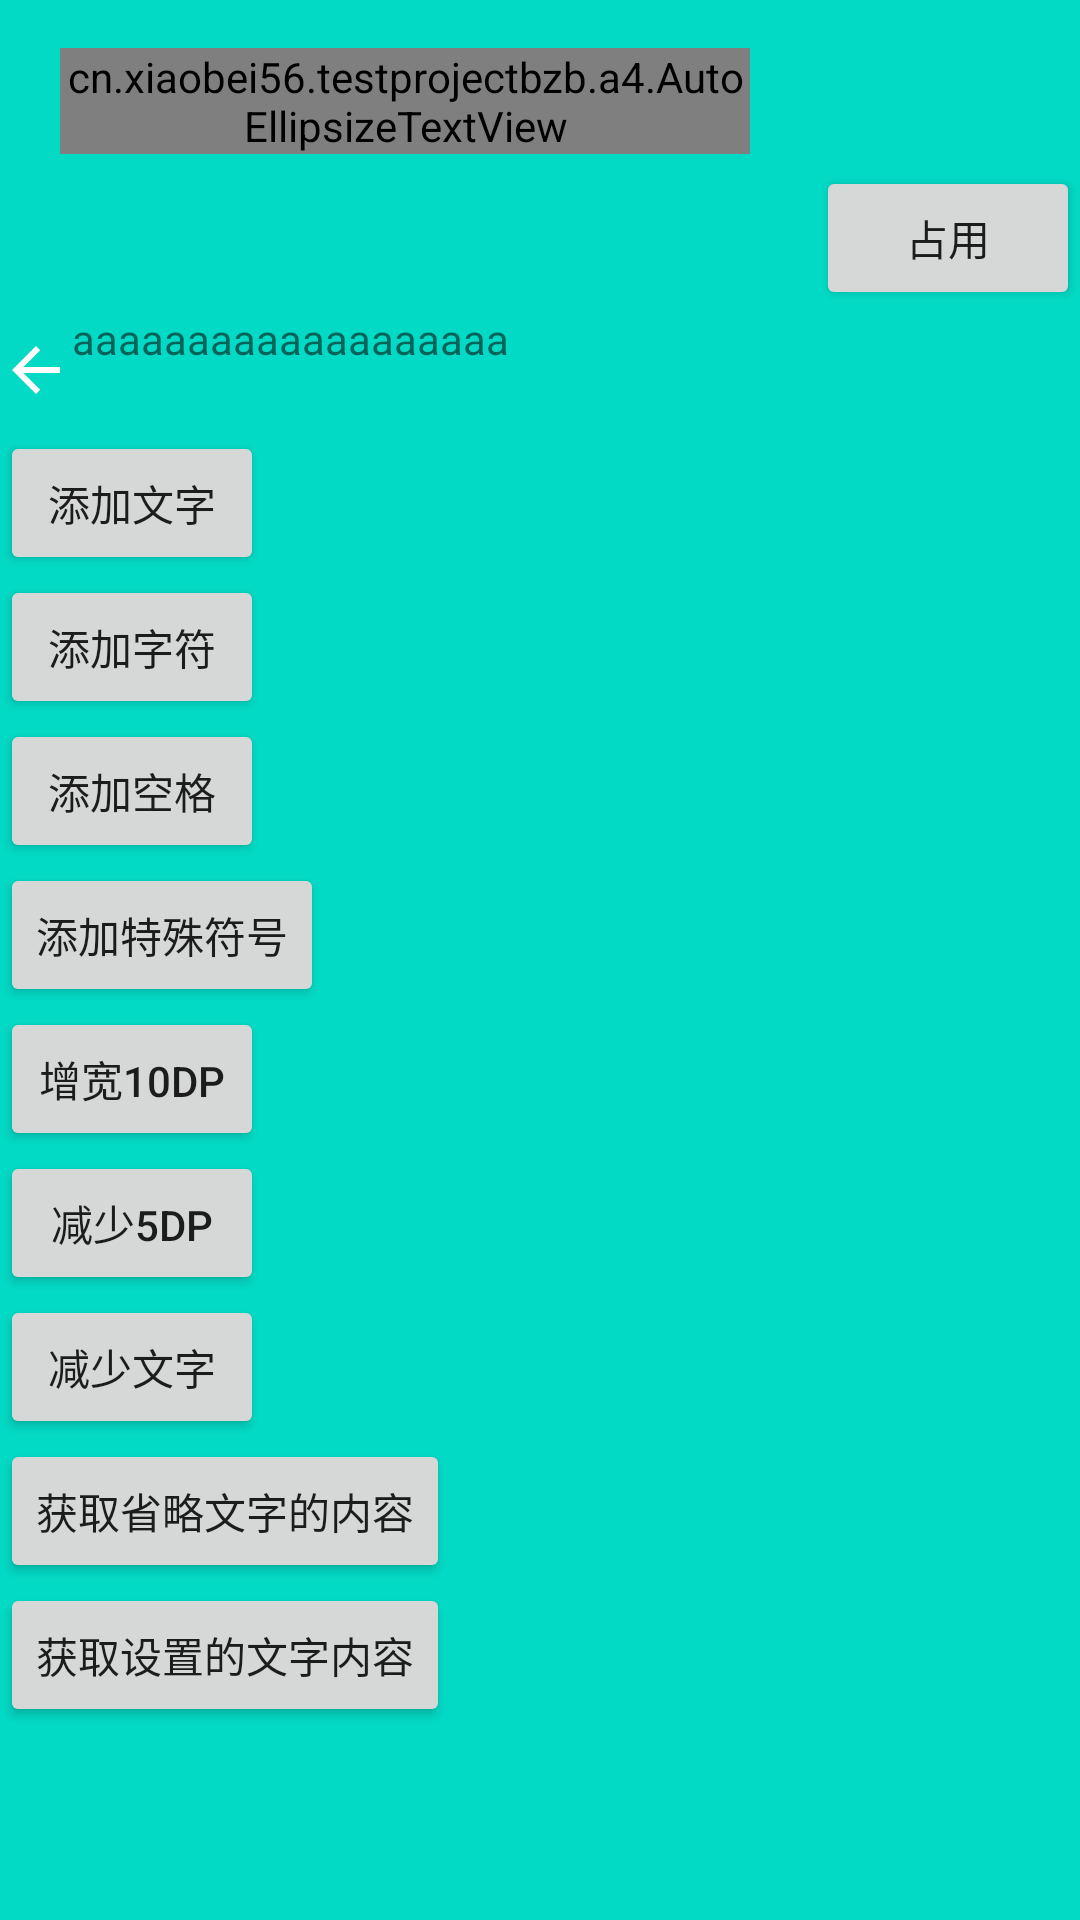

This screen was rendered from an Android layout file. Write that file and the resources it references.
<!-- AndroidManifest.xml: application theme Theme.TestProjectBzb -->
<!-- res/layout/a4_activity.xml -->
<?xml version="1.0" encoding="utf-8"?>
<LinearLayout xmlns:android="http://schemas.android.com/apk/res/android"
    xmlns:app="http://schemas.android.com/apk/res-auto"
    android:layout_width="match_parent"
    android:layout_height="match_parent"
    xmlns:tools="http://schemas.android.com/tools"
    android:background="@color/teal_200"
    android:orientation="vertical">
    <RelativeLayout
        android:layout_width="234dp"
        android:layout_height="wrap_content"
        android:layout_marginStart="20dp"
        android:layout_marginTop="16dp"
        android:orientation="horizontal">

        <cn.example.testprojectbzb.a4.AutoEllipsizeTextView
            android:id="@+id/invoice_tv_car_name"
            android:layout_width="wrap_content"
            android:layout_height="wrap_content"
            android:layout_alignParentStart="true"
            android:layout_marginEnd="4dp"
            android:layout_marginBottom="4dp"

            android:ellipsize="end"
            android:maxLines="2"
            android:text="2020款35 TF动感020款35 TF动感020款35 TF动感020款35 TF动感型" />

        <TextView
            android:id="@+id/invoice_new"
            android:layout_width="29dp"
            android:layout_height="14dp"
            android:layout_toEndOf="@id/invoice_tv_car_name"
            android:layout_alignParentEnd="true"
            android:background="@drawable/invoice_shape_ff4b3b_round_4"
            android:layout_gravity="top"
            android:layout_marginTop="3dp"
            android:gravity="center"
            android:text="NEW"
            tools:visibility="visible" />
    </RelativeLayout>
    <androidx.constraintlayout.widget.ConstraintLayout
        android:layout_width="match_parent"
        android:layout_height="wrap_content">

        <ImageView
            android:id="@+id/iv"
            android:layout_width="wrap_content"
            android:layout_height="wrap_content"
            android:src="@mipmap/test"
            app:layout_constraintLeft_toLeftOf="parent"
            app:layout_constraintTop_toTopOf="parent" />

        <cn.example.testprojectbzb.a4.AutoEllipsizeTextView
            android:id="@+id/aeTv"
            android:layout_width="0dp"
            android:layout_height="wrap_content"
            android:background="@color/white"
            android:maxLines="1"
            android:text="你"
            android:visibility="gone"
            android:textSize="15sp"
            app:layout_constraintLeft_toRightOf="@id/iv"
            app:layout_constraintRight_toLeftOf="@id/btn_1"
            app:layout_constraintTop_toTopOf="parent" />

        <TextView
            android:id="@+id/tv_normal"
            android:layout_width="0dp"
            android:layout_height="wrap_content"
            android:layout_marginTop="10dp"
            android:background="@color/white"
            android:ellipsize="end"
            android:lines="1"
            android:text="你"
            android:textSize="15sp"
            app:layout_constraintBottom_toBottomOf="@id/iv"
            app:layout_constraintLeft_toRightOf="@id/iv"
            app:layout_constraintRight_toLeftOf="@id/btn_1" />

        <Button
            android:id="@+id/btn_1"
            android:layout_width="wrap_content"
            android:layout_height="wrap_content"
            android:text="占用"
            app:layout_constraintRight_toRightOf="parent"
            app:layout_constraintTop_toTopOf="parent" />
    </androidx.constraintlayout.widget.ConstraintLayout>


    <TextView
        android:id="@+id/tv_result"
        android:layout_width="wrap_content"
        android:layout_height="wrap_content"
        android:drawableLeft="@drawable/abc_vector_test"
        android:ellipsize="end"
        android:lines="2"
        android:text="aaaaaaaaaaaaaaaaaaa"
        app:layout_constraintLeft_toLeftOf="parent"
        app:layout_constraintRight_toRightOf="parent"
        app:layout_constraintTop_toBottomOf="@id/aeTv" />

    <Button
        android:id="@+id/btn_add"
        android:layout_width="wrap_content"
        android:layout_height="wrap_content"
        android:onClick="onActionClick"
        android:text="添加文字"
        app:layout_constraintLeft_toLeftOf="parent"
        app:layout_constraintRight_toLeftOf="@id/btn_delete"
        app:layout_constraintTop_toBottomOf="@id/tv_result" />

    <Button
        android:id="@+id/btn_add_c"
        android:layout_width="wrap_content"
        android:layout_height="wrap_content"
        android:onClick="onActionClick"
        android:text="添加字符"
        app:layout_constraintLeft_toLeftOf="parent"
        app:layout_constraintRight_toLeftOf="@id/btn_delete"
        app:layout_constraintTop_toBottomOf="@id/tv_result" />

    <Button
        android:id="@+id/btn_add_blank"
        android:layout_width="wrap_content"
        android:layout_height="wrap_content"
        android:onClick="onActionClick"
        android:text="添加空格"
        app:layout_constraintLeft_toLeftOf="parent"
        app:layout_constraintRight_toLeftOf="@id/btn_delete"
        app:layout_constraintTop_toBottomOf="@id/tv_result" />

    <Button
        android:id="@+id/btn_add_extra"
        android:layout_width="wrap_content"
        android:layout_height="wrap_content"
        android:onClick="onActionClick"
        android:text="添加特殊符号"
        app:layout_constraintLeft_toLeftOf="parent"
        app:layout_constraintRight_toLeftOf="@id/btn_delete"
        app:layout_constraintTop_toBottomOf="@id/tv_result" />

    <Button
        android:id="@+id/btn_expand_tv"
        android:layout_width="wrap_content"
        android:layout_height="wrap_content"
        android:onClick="onActionClick"
        android:text="增宽10dp"
        app:layout_constraintLeft_toLeftOf="parent"
        app:layout_constraintRight_toLeftOf="@id/btn_delete"
        app:layout_constraintTop_toBottomOf="@id/tv_result" />


    <Button
        android:id="@+id/btn_reduce_tv"
        android:layout_width="wrap_content"
        android:layout_height="wrap_content"
        android:onClick="onActionClick"
        android:text="减少5dp"
        app:layout_constraintLeft_toLeftOf="parent"
        app:layout_constraintRight_toLeftOf="@id/btn_delete"
        app:layout_constraintTop_toBottomOf="@id/tv_result" />


    <Button
        android:id="@+id/btn_delete"
        android:layout_width="wrap_content"
        android:layout_height="wrap_content"
        android:onClick="onActionClick"
        android:text="减少文字"
        app:layout_constraintBottom_toBottomOf="@id/btn_add"
        app:layout_constraintLeft_toRightOf="@id/btn_add"
        app:layout_constraintRight_toRightOf="parent"
        app:layout_constraintTop_toTopOf="@id/btn_add" />

    <Button
        android:id="@+id/btn_get_ellipsize"
        android:layout_width="wrap_content"
        android:layout_height="wrap_content"
        android:onClick="onActionClick"
        android:text="获取省略文字的内容"
        app:layout_constraintBottom_toBottomOf="@id/btn_add"
        app:layout_constraintLeft_toRightOf="@id/btn_delete"
        app:layout_constraintRight_toRightOf="parent"
        app:layout_constraintTop_toTopOf="@id/btn_add" />

    <Button
        android:id="@+id/btn_get_text"
        android:layout_width="wrap_content"
        android:layout_height="wrap_content"
        android:onClick="onActionClick"
        android:text="获取设置的文字内容"
        app:layout_constraintBottom_toBottomOf="@id/btn_add"
        app:layout_constraintLeft_toRightOf="@id/btn_delete"
        app:layout_constraintRight_toRightOf="parent"
        app:layout_constraintTop_toTopOf="@id/btn_add" />

</LinearLayout>
<!-- resources referenced by this layout -->
<resources>
  <color name="teal_200">#FF03DAC5</color>
  <color name="white">#FFFFFFFF</color>
  <style name="Theme.TestProjectBzb" parent="Theme.AppCompat.Light">
          
          <item name="colorPrimary">@color/purple_500</item>
          <item name="colorPrimaryVariant">@color/purple_700</item>
          <item name="colorOnPrimary">@color/white</item>
          
          <item name="colorSecondary">@color/teal_200</item>
          <item name="colorSecondaryVariant">@color/teal_700</item>
          <item name="colorOnSecondary">@color/black</item>
          
          <item name="android:statusBarColor" tools:targetApi="l">?attr/colorPrimaryVariant</item>
          
      </style>
  <color name="purple_500">#FF6200EE</color>
  <color name="purple_700">#FF3700B3</color>
  <color name="teal_700">#FF018786</color>
  <color name="black">#FF000000</color>
</resources>
